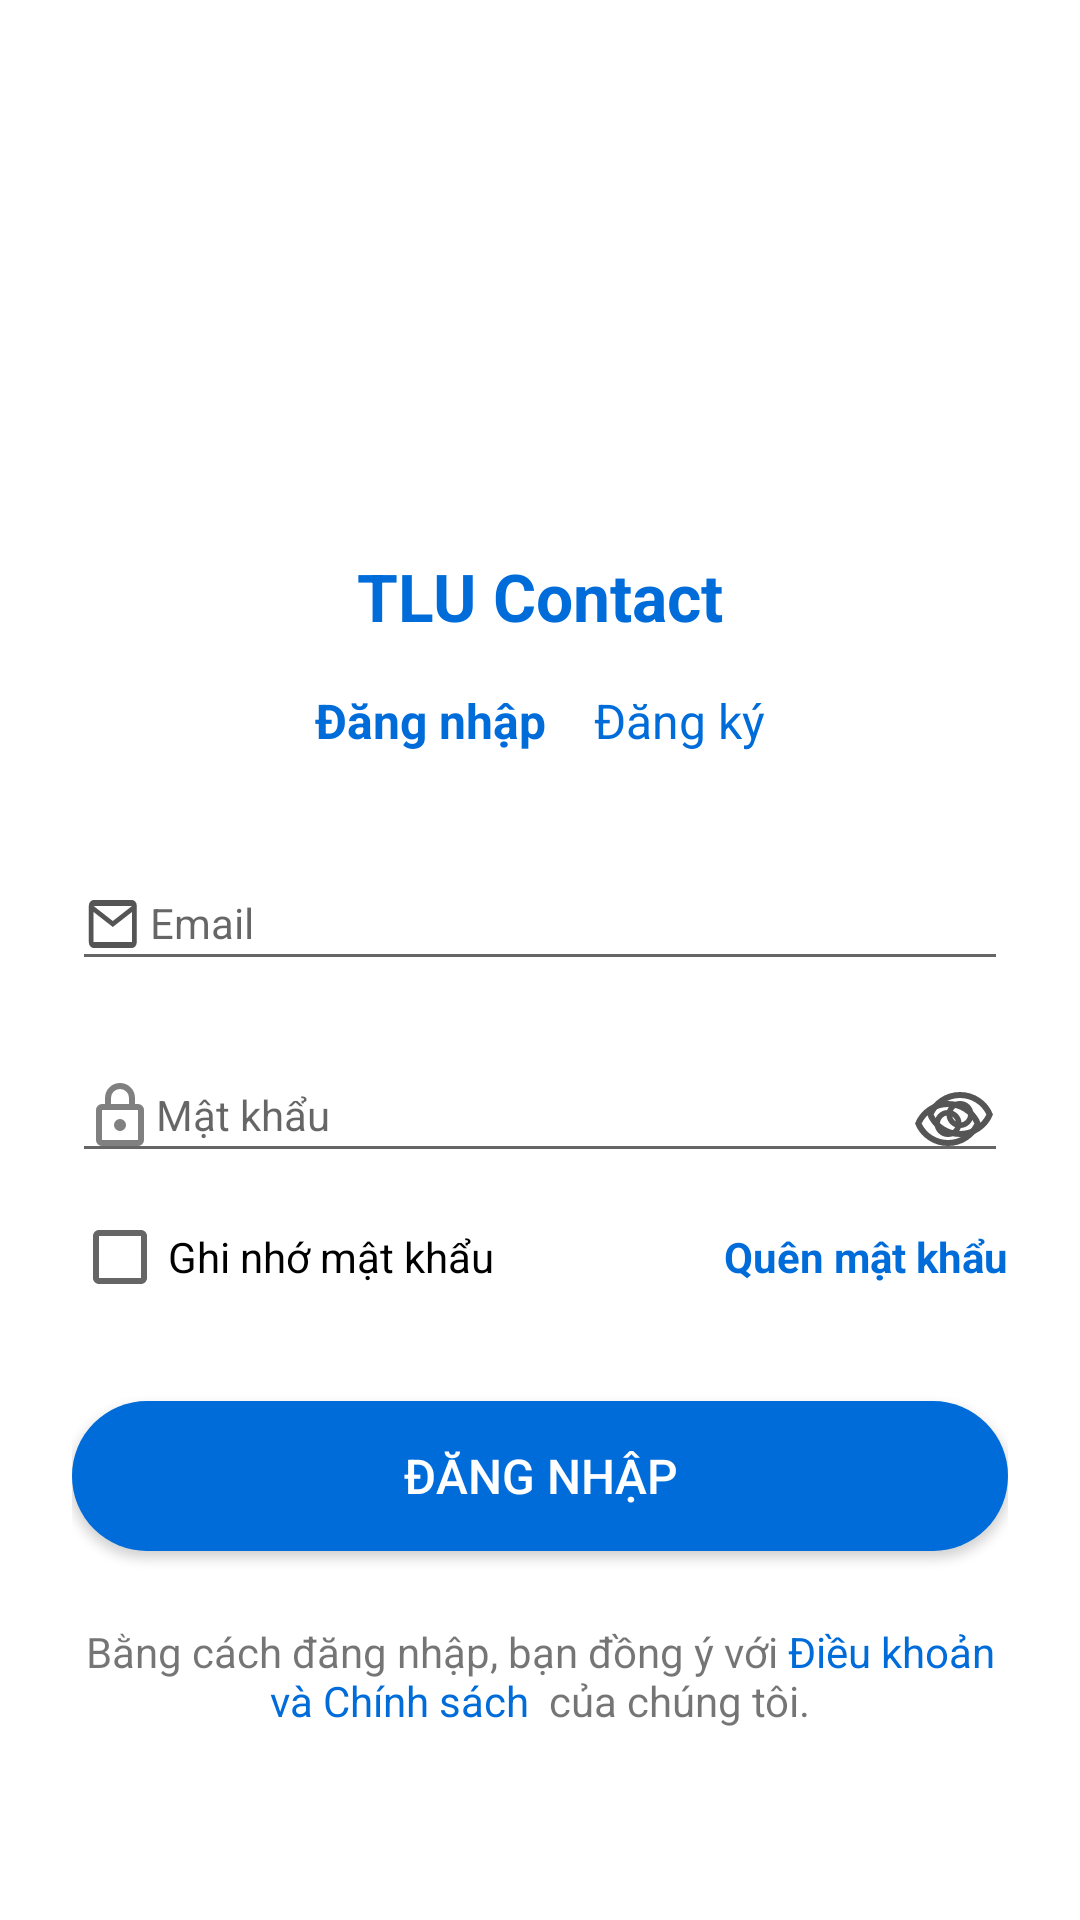

Produce the Android XML layout that renders to this screen, including the resource entries it uses.
<!-- AndroidManifest.xml: application theme Theme.TLUContact -->
<!-- res/layout/frame_login.xml -->
<androidx.constraintlayout.widget.ConstraintLayout xmlns:android="http://schemas.android.com/apk/res/android"
    xmlns:app="http://schemas.android.com/apk/res-auto"
    android:layout_width="match_parent"
    android:layout_height="match_parent"
    android:background="@android:color/white"
    android:padding="24dp">

    
    <ImageView
        android:id="@+id/logo"
        android:layout_width="120dp"
        android:layout_height="120dp"
        android:layout_marginTop="32dp"
        android:contentDescription="Logo"
        android:src="@drawable/tlu"
        app:layout_constraintEnd_toEndOf="parent"
        app:layout_constraintStart_toStartOf="parent"
        app:layout_constraintTop_toTopOf="parent" />

    <TextView
        android:id="@+id/title"
        android:layout_width="wrap_content"
        android:layout_height="wrap_content"
        android:layout_marginTop="8dp"
        android:text="@string/app_name"
        android:textColor="@color/primary_blue"
        android:textSize="22sp"
        android:textStyle="bold"
        app:layout_constraintEnd_toEndOf="parent"
        app:layout_constraintStart_toStartOf="parent"
        app:layout_constraintTop_toBottomOf="@id/logo" />

    
    <LinearLayout
        android:id="@+id/navigation"
        android:layout_width="wrap_content"
        android:layout_height="wrap_content"
        android:layout_marginTop="16dp"
        android:gravity="center"
        android:orientation="horizontal"
        app:layout_constraintEnd_toEndOf="parent"
        app:layout_constraintStart_toStartOf="parent"
        app:layout_constraintTop_toBottomOf="@id/title">

        <TextView
            android:id="@+id/tv_login"
            android:layout_width="wrap_content"
            android:layout_height="wrap_content"
            android:paddingEnd="16dp"
            android:text="@string/login_title"
            android:textColor="@color/primary_blue"
            android:textSize="16sp"
            android:textStyle="bold" />

        <TextView
            android:id="@+id/tv_register"
            android:layout_width="wrap_content"
            android:layout_height="wrap_content"
            android:text="@string/register_title"
            android:textColor="@color/primary_blue"
            android:textSize="16sp" />
    </LinearLayout>

    
    <com.google.android.material.textfield.TextInputLayout
        android:id="@+id/email_layout"
        android:layout_width="match_parent"
        android:layout_height="wrap_content"
        android:layout_marginTop="24dp"
        app:layout_constraintEnd_toEndOf="parent"
        app:layout_constraintStart_toStartOf="parent"
        app:layout_constraintTop_toBottomOf="@id/navigation">

        <com.google.android.material.textfield.TextInputEditText
            android:id="@+id/email"
            android:layout_width="match_parent"
            android:layout_height="wrap_content"
            android:drawableStart="@drawable/ic_email_24dp"
            android:hint="@string/email_title"
            android:inputType="textEmailAddress"
            android:textSize="14sp" />
    </com.google.android.material.textfield.TextInputLayout>

    
    <com.google.android.material.textfield.TextInputLayout
        android:id="@+id/password_layout"
        android:layout_width="match_parent"
        android:layout_height="wrap_content"
        android:layout_marginTop="12dp"
        app:layout_constraintEnd_toEndOf="parent"
        app:layout_constraintStart_toStartOf="parent"
        app:layout_constraintTop_toBottomOf="@id/email_layout">

        <com.google.android.material.textfield.TextInputEditText
            android:id="@+id/password"
            android:layout_width="match_parent"
            android:layout_height="wrap_content"
            android:drawableStart="@drawable/ic_lock"
            android:drawableEnd="@drawable/ic_visibility"
            android:hint="@string/password"
            android:inputType="textPassword"
            android:textSize="14sp" />
    </com.google.android.material.textfield.TextInputLayout>
    
    <ImageView
        android:id="@+id/toggle_password_visibility"
        android:layout_width="24dp"
        android:layout_height="24dp"
        android:layout_marginEnd="8dp"
        android:layout_marginTop="20dp"
        android:clickable="true"
        android:focusable="true"
        android:src="@drawable/ic_visibility"
        app:layout_constraintEnd_toEndOf="parent"
        app:layout_constraintTop_toTopOf="@id/password_layout"
        app:layout_constraintBottom_toBottomOf="@id/password_layout"/>
    
    <LinearLayout
        android:id="@+id/password_options"
        android:layout_width="match_parent"
        android:layout_height="wrap_content"
        android:layout_marginTop="12dp"
        android:orientation="horizontal"
        app:layout_constraintEnd_toEndOf="parent"
        app:layout_constraintStart_toStartOf="parent"
        app:layout_constraintTop_toBottomOf="@id/password_layout">

        <CheckBox
            android:id="@+id/remember_me"
            android:layout_width="wrap_content"
            android:layout_height="wrap_content"
            android:text="@string/remember_password"
            android:textSize="14sp"
            android:layout_weight="1" />

        <TextView
            android:id="@+id/forgot_password"
            android:layout_width="wrap_content"
            android:layout_height="wrap_content"
            android:text="@string/forgot_password"
            android:textColor="@color/primary_blue"
            android:textSize="14sp"
            android:textStyle="bold" />
    </LinearLayout>

    
    <Button
        android:id="@+id/btn_login"
        android:layout_width="match_parent"
        android:layout_height="50dp"
        android:layout_marginTop="32dp"
        android:background="@drawable/button_rounded"
        android:text="@string/login_title"
        android:textColor="@android:color/white"
        android:textSize="16sp"
        app:layout_constraintEnd_toEndOf="parent"
        app:layout_constraintStart_toStartOf="parent"
        app:layout_constraintTop_toBottomOf="@id/password_options" />

    
    <TextView
        android:id="@+id/tv_terms"
        android:layout_width="match_parent"
        android:layout_height="wrap_content"
        android:layout_marginTop="24dp"
        android:gravity="center"
        android:text="@string/terms_and_policy"
        android:textAlignment="center"
        android:textSize="14sp"
        app:layout_constraintEnd_toEndOf="parent"
        app:layout_constraintStart_toStartOf="parent"
        app:layout_constraintTop_toBottomOf="@id/btn_login" />
</androidx.constraintlayout.widget.ConstraintLayout>
<!-- resources referenced by this layout -->
<resources>
  <color name="primary_blue">#FF006CD9</color>
  <!-- drawable button_rounded (drawable) -->
  <shape xmlns:android="http://schemas.android.com/apk/res/android"
      android:shape="rectangle">
  
      
      <solid android:color="@color/primary_blue"/>
  
      
      <corners android:radius="300dp"/>
  
  </shape>
  <!-- drawable ic_email_24dp (drawable) -->
  <vector xmlns:android="http://schemas.android.com/apk/res/android"
      android:width="22dp"
      android:height="24dp"
      android:viewportWidth="1100"
      android:viewportHeight="960">
      <path
          android:pathData="M160,800q-33,0 -56.5,-23.5T80,720v-480q0,-33 23.5,-56.5T160,160h640q33,0 56.5,23.5T880,240v480q0,33 -23.5,56.5T800,800L160,800ZM480,520L160,320v400h640v-400L480,520ZM480,440 L800,240L160,240l320,200ZM160,320v-80,480 -400Z"
          android:fillColor="@color/second_black"/>
  </vector>
  <!-- drawable ic_lock (drawable) -->
  <vector xmlns:android="http://schemas.android.com/apk/res/android"
      android:width="24dp"
      android:height="24dp"
      android:viewportWidth="960"
      android:viewportHeight="960">
    <path
        android:pathData="M240,880q-33,0 -56.5,-23.5T160,800v-400q0,-33 23.5,-56.5T240,320h40v-80q0,-83 58.5,-141.5T480,40q83,0 141.5,58.5T680,240v80h40q33,0 56.5,23.5T800,400v400q0,33 -23.5,56.5T720,880L240,880ZM240,800h480v-400L240,400v400ZM480,680q33,0 56.5,-23.5T560,600q0,-33 -23.5,-56.5T480,520q-33,0 -56.5,23.5T400,600q0,33 23.5,56.5T480,680ZM360,320h240v-80q0,-50 -35,-85t-85,-35q-50,0 -85,35t-35,85v80ZM240,800v-400,400Z"
        android:fillColor="#808080"/>
  </vector>
  <!-- drawable ic_visibility (drawable) -->
  <vector xmlns:android="http://schemas.android.com/apk/res/android"
      android:width="24dp"
      android:height="24dp"
      android:viewportWidth="960"
      android:viewportHeight="960">
    <path
        android:pathData="M480,640q75,0 127.5,-52.5T660,460q0,-75 -52.5,-127.5T480,280q-75,0 -127.5,52.5T300,460q0,75 52.5,127.5T480,640ZM480,568q-45,0 -76.5,-31.5T372,460q0,-45 31.5,-76.5T480,352q45,0 76.5,31.5T588,460q0,45 -31.5,76.5T480,568ZM480,760q-146,0 -266,-81.5T40,460q54,-137 174,-218.5T480,160q146,0 266,81.5T920,460q-54,137 -174,218.5T480,760ZM480,460ZM480,680q113,0 207.5,-59.5T832,460q-50,-101 -144.5,-160.5T480,240q-113,0 -207.5,59.5T128,460q50,101 144.5,160.5T480,680Z"
        android:fillColor="@color/second_black"/>
  </vector>
  <string name="app_name">TLU Contact</string>
  <string name="email_title">Email</string>
  <string name="forgot_password">Quên mật khẩu</string>
  <string name="login_title">Đăng nhập</string>
  <string name="password">Mật khẩu</string>
  <string name="register_title">Đăng ký</string>
  <string name="remember_password">Ghi nhớ mật khẩu</string>
  <string name="terms_and_policy">Bằng cách đăng nhập, bạn đồng ý với <font color="#FF006CD9">Điều khoản và Chính sách </font> của chúng tôi.</string>
  <style name="Theme.TLUContact" parent="Theme.AppCompat.Light.NoActionBar" />
  <color name="second_black">#FF555555</color>
</resources>
